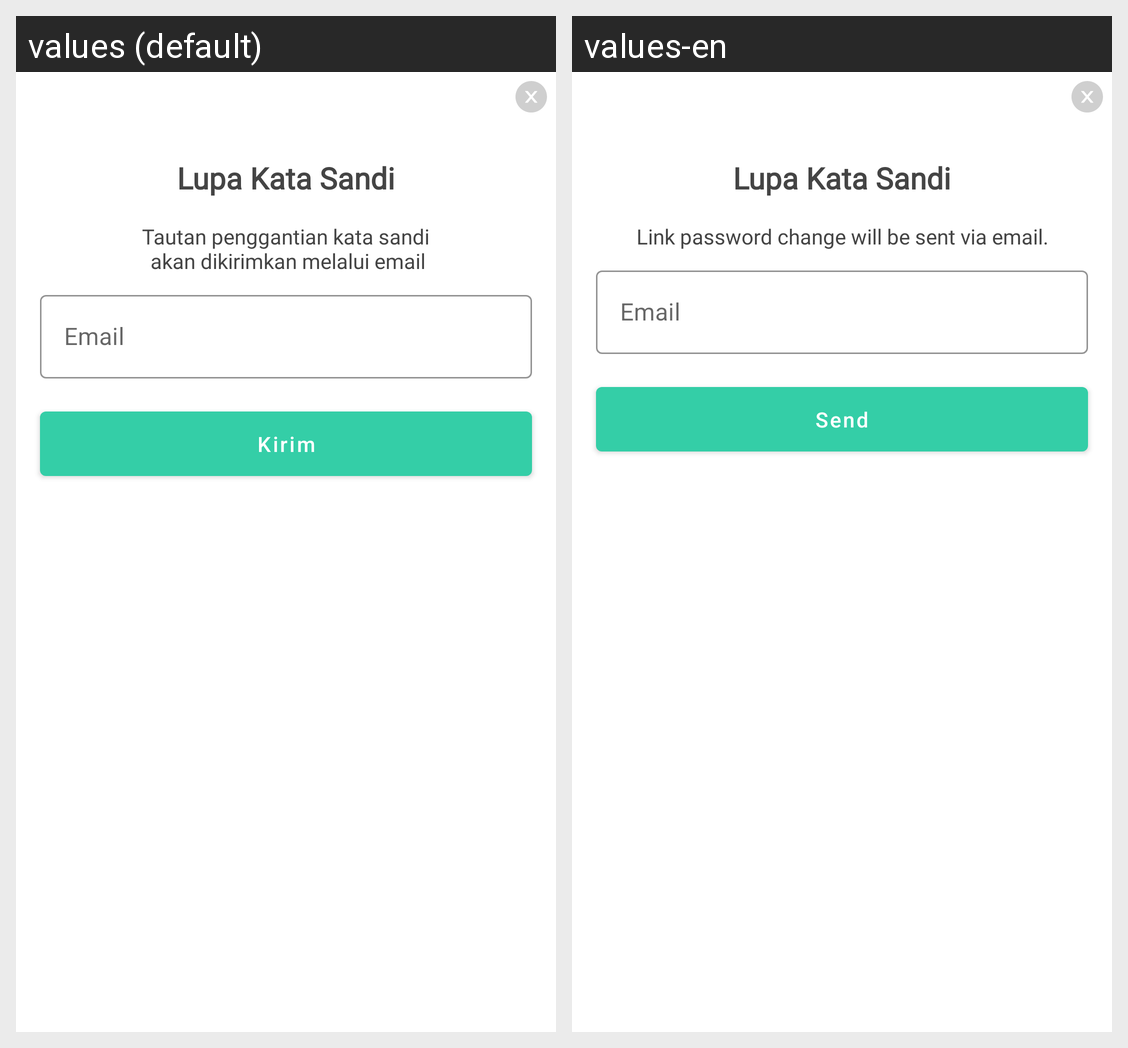

This grid shows one Android layout under two languages. Give, for every string resource on the screen, its name, the default text and each shown locale's text.
Android screen res/layout/fragment_dialog_reset_pasword.xml rendered under 2 locales, left to right: values (default), values-en. Device: Nexus 5 (rendered at 1080×1920; each locale shown at half size, 540×960, under a caption strip naming it); theme Theme.Ngaos.
Strings drawn on this screen, with the default value and each locale's value (text and hints the layout hard-codes, and strings that could not be matched under every locale, appear in the picture but are not listed):

tautan_penggantian_kata_sandi_n_akan_dikirimkan_melalui_email
  values: Tautan penggantian kata sandi
       akan dikirimkan melalui email
  values-en: Link password change will be sent via email.

email
  values: Email
  values-en: Email  [not translated; the default value is used]

kirim
  values: Kirim
  values-en: Send
